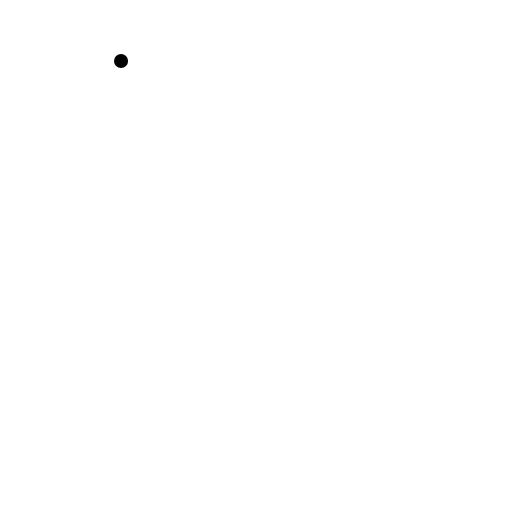
t = 0.00 s
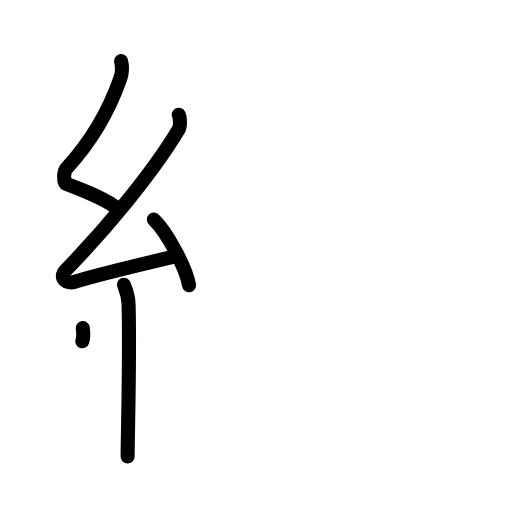
t = 4.38 s
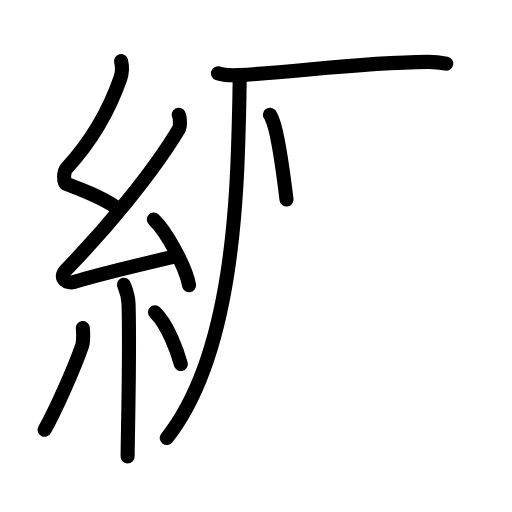
t = 8.88 s
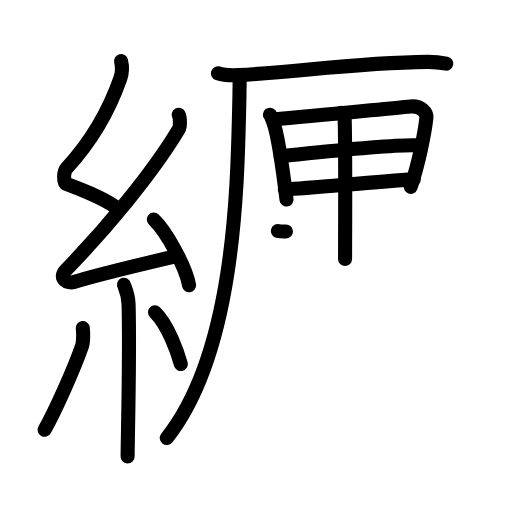
t = 13.25 s
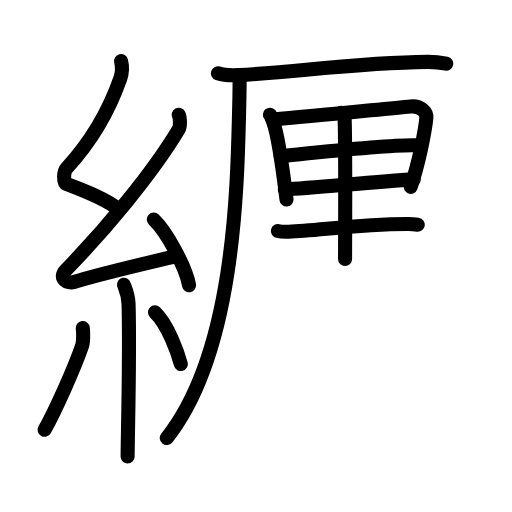
t = 13.92 s
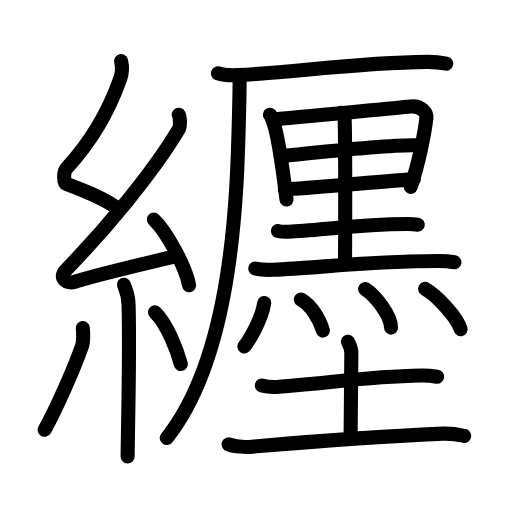
t = 22.00 s

The animated SVG that drew these frames (rendered in a browser with its animation timeline set to each time). Animation: 67 SMIL elements (animate=67); one cycle of 22.00 s.

<?xml version="1.0" encoding="UTF-8"?>
<!--
AniKanjiVG is licensed by CC-BY-SA Paul C. Sommerhoff (https://bitbucket.org/sommerhoff/anikanjivg).
AniKanjiVG uses KanjiVG which is licensed by CC-BY-SA Ulrich Apel (http://kanjivg.tagaini.net).
See also http://creativecommons.org/licenses/by-sa/3.0/
-->
<svg xmlns:kvg='http://kanjivg.tagaini.net' xmlns='http://www.w3.org/2000/svg' width='109' height='109' viewBox='0 0 109 109' style='fill:none;stroke:#000000;stroke-width:3;stroke-linecap:round;stroke-linejoin:round;' id="kvg:kanji_07e92"><g id="kvg:07e92" kvg:element="纒"><g id="kvg:07e92-g1" kvg:element="糸" kvg:position="left" kvg:radical="general"><path id="kvg:07e92-s1" kvg:type="㇜" d="M25.77,13c0.33,1.32,0.34,2.29-0.17,3.73C23.38,23.06,20,29.5,14.13,35.86c-0.63,0.68-0.65,3.04,0,3.29c3.45,1.32,8.23,3.05,11.19,5.46"><animate attributeName="d" begin="0.0s" dur="0.25s" from="M25.77,13C25.77,13,25.77,13,25.77,13" to="M25.77,13c0.33,1.32,0.34,2.29-0.17,3.73" />
<animate attributeName="d" begin="0.25s" dur="0.25s" from="M25.77,13c0.33,1.32,0.34,2.29-0.17,3.73c0,0,0,0,0,0,0" to="M25.77,13c0.33,1.32,0.34,2.29-0.17,3.73C23.38,23.06,20,29.5,14.13,35.86" />
<animate attributeName="d" begin="0.5s" dur="0.25s" from="M25.77,13c0.33,1.32,0.34,2.29-0.17,3.73C23.38,23.06,20,29.5,14.13,35.86c0,0,0,0,0,0,0" to="M25.77,13c0.33,1.32,0.34,2.29-0.17,3.73C23.38,23.06,20,29.5,14.13,35.86c-0.63,0.68-0.65,3.04,0,3.29" />
<animate attributeName="d" begin="0.75s" dur="0.25s" from="M25.77,13c0.33,1.32,0.34,2.29-0.17,3.73C23.38,23.06,20,29.5,14.13,35.86c-0.63,0.68-0.65,3.04,0,3.29c0,0,0,0,0,0,0" to="M25.77,13c0.33,1.32,0.34,2.29-0.17,3.73C23.38,23.06,20,29.5,14.13,35.86c-0.63,0.68-0.65,3.04,0,3.29c3.45,1.32,8.23,3.05,11.19,5.46" />
</path>
<path id="kvg:07e92-s2" kvg:type="㇜" d="M38.05,24.43c0.3,0.58,0.37,2.46,0,3.09c-5.8,9.73-15.99,21.68-23.98,29.94c-1.83,1.89,0.46,2.98,1.65,2.59c5-1.61,15.37-3.99,21.79-5.53"><animate attributeName="d" begin="1.0s" dur="0.25s" from="M38.05,24.43C38.05,24.43,38.05,24.43,38.05,24.43" to="M38.05,24.43c0.3,0.58,0.37,2.46,0,3.09" />
<animate attributeName="d" begin="1.25s" dur="0.25s" from="M38.05,24.43c0.3,0.58,0.37,2.46,0,3.09c0,0,0,0,0,0,0" to="M38.05,24.43c0.3,0.58,0.37,2.46,0,3.09c-5.8,9.73-15.99,21.68-23.98,29.94" />
<animate attributeName="d" begin="1.5s" dur="0.25s" from="M38.05,24.43c0.3,0.58,0.37,2.46,0,3.09c-5.8,9.73-15.99,21.68-23.98,29.94c0,0,0,0,0,0,0" to="M38.05,24.43c0.3,0.58,0.37,2.46,0,3.09c-5.8,9.73-15.99,21.68-23.98,29.94c-1.83,1.89,0.46,2.98,1.65,2.59" />
<animate attributeName="d" begin="1.75s" dur="0.25s" from="M38.05,24.43c0.3,0.58,0.37,2.46,0,3.09c-5.8,9.73-15.99,21.68-23.98,29.94c-1.83,1.89,0.46,2.98,1.65,2.59c0,0,0,0,0,0,0" to="M38.05,24.43c0.3,0.58,0.37,2.46,0,3.09c-5.8,9.73-15.99,21.68-23.98,29.94c-1.83,1.89,0.46,2.98,1.65,2.59c5-1.61,15.37-3.99,21.79-5.53" />
<animate attributeName="d" begin="0s" dur="1.0s" from="M-100,-100" to="M-100,-100" />
</path>
<path id="kvg:07e92-s3" kvg:type="㇔" d="M32.75,46.75c2.65,2.47,6.84,10.14,7.5,13.98"><animate attributeName="d" begin="2.0s" dur="1.0s" from="M32.75,46.75C32.75,46.75,32.75,46.75,32.75,46.75" to="M32.75,46.75c2.65,2.47,6.84,10.14,7.5,13.98" />
<animate attributeName="d" begin="0s" dur="2.0s" from="M-100,-100" to="M-100,-100" />
</path>
<path id="kvg:07e92-s4" kvg:type="㇑" d="M26.39,60.62c0.07,0.36,0.91,1.85,0.98,4.09c0.31,10.79-0.2,28.79-0.2,32.46"><animate attributeName="d" begin="3.0s" dur="0.5s" from="M26.39,60.62C26.39,60.62,26.39,60.62,26.39,60.62" to="M26.39,60.62c0.07,0.36,0.91,1.85,0.98,4.09" />
<animate attributeName="d" begin="3.5s" dur="0.5s" from="M26.39,60.62c0.07,0.36,0.91,1.85,0.98,4.09c0,0,0,0,0,0,0" to="M26.39,60.62c0.07,0.36,0.91,1.85,0.98,4.09c0.31,10.79-0.2,28.79-0.2,32.46" />
<animate attributeName="d" begin="0s" dur="3.0s" from="M-100,-100" to="M-100,-100" />
</path>
<path id="kvg:07e92-s5" kvg:type="㇒" d="M17.62,69.85c0.14,1.01,0.11,3.01-0.13,3.74C15.86,78.32,11.8,87.44,9.5,91.5"><animate attributeName="d" begin="4.0s" dur="0.5s" from="M17.62,69.85C17.62,69.85,17.62,69.85,17.62,69.85" to="M17.62,69.85c0.14,1.01,0.11,3.01-0.13,3.74" />
<animate attributeName="d" begin="4.5s" dur="0.5s" from="M17.62,69.85c0.14,1.01,0.11,3.01-0.13,3.74c0,0,0,0,0,0,0" to="M17.62,69.85c0.14,1.01,0.11,3.01-0.13,3.74C15.86,78.32,11.8,87.44,9.5,91.5" />
<animate attributeName="d" begin="0s" dur="4.0s" from="M-100,-100" to="M-100,-100" />
</path>
<path id="kvg:07e92-s6" kvg:type="㇔" d="M33,66.5c2.75,2.6,4.86,8.64,5.5,11"><animate attributeName="d" begin="5.0s" dur="1.0s" from="M33,66.5C33,66.5,33,66.5,33,66.5" to="M33,66.5c2.75,2.6,4.86,8.64,5.5,11" />
<animate attributeName="d" begin="0s" dur="5.0s" from="M-100,-100" to="M-100,-100" />
</path>
</g>
<g id="kvg:07e92-g2" kvg:position="right"><g id="kvg:07e92-g3" kvg:element="厂" kvg:position="tare"><path id="kvg:07e92-s7" kvg:type="㇐" d="M46.4,15.6c1.14,0.39,3.23,0.45,4.37,0.39c13.05-0.73,25.37-2.67,40.24-2.82c1.9-0.02,3.04,0.19,3.99,0.38"><animate attributeName="d" begin="6.0s" dur="0.3333333333333333s" from="M46.4,15.6C46.4,15.6,46.4,15.6,46.4,15.6" to="M46.4,15.6c1.14,0.39,3.23,0.45,4.37,0.39" />
<animate attributeName="d" begin="6.333333333333333s" dur="0.3333333333333333s" from="M46.4,15.6c1.14,0.39,3.23,0.45,4.37,0.39c0,0,0,0,0,0,0" to="M46.4,15.6c1.14,0.39,3.23,0.45,4.37,0.39c13.05-0.73,25.37-2.67,40.24-2.82" />
<animate attributeName="d" begin="6.666666666666667s" dur="0.3333333333333333s" from="M46.4,15.6c1.14,0.39,3.23,0.45,4.37,0.39c13.05-0.73,25.37-2.67,40.24-2.82c0,0,0,0,0,0,0" to="M46.4,15.6c1.14,0.39,3.23,0.45,4.37,0.39c13.05-0.73,25.37-2.67,40.24-2.82c1.9-0.02,3.04,0.19,3.99,0.38" />
<animate attributeName="d" begin="0s" dur="6.0s" from="M-100,-100" to="M-100,-100" />
</path>
<path id="kvg:07e92-s8" kvg:type="㇒" d="M51,16c0.05,1.83-0.03,4.73-0.09,7.36C50.5,41.25,49.75,75.25,35.5,93.25"><animate attributeName="d" begin="7.0s" dur="0.5s" from="M51,16C51,16,51,16,51,16" to="M51,16c0.05,1.83-0.03,4.73-0.09,7.36" />
<animate attributeName="d" begin="7.5s" dur="0.5s" from="M51,16c0.05,1.83-0.03,4.73-0.09,7.36c0,0,0,0,0,0,0" to="M51,16c0.05,1.83-0.03,4.73-0.09,7.36C50.5,41.25,49.75,75.25,35.5,93.25" />
<animate attributeName="d" begin="0s" dur="7.0s" from="M-100,-100" to="M-100,-100" />
</path>
</g>
<g id="kvg:07e92-g4" kvg:element="墨"><g id="kvg:07e92-g5" kvg:element="黒" kvg:position="top"><g id="kvg:07e92-g6" kvg:element="里" kvg:position="top"><path id="kvg:07e92-s9" kvg:type="㇑" d="M57.46,24.42c0.25,0.29,0.55,1.14,0.69,1.5c1.11,3.01,2.16,10.94,2.85,16.56"><animate attributeName="d" begin="8.0s" dur="0.5s" from="M57.46,24.42C57.46,24.42,57.46,24.42,57.46,24.42" to="M57.46,24.42c0.25,0.29,0.55,1.14,0.69,1.5" />
<animate attributeName="d" begin="8.5s" dur="0.5s" from="M57.46,24.42c0.25,0.29,0.55,1.14,0.69,1.5c0,0,0,0,0,0,0" to="M57.46,24.42c0.25,0.29,0.55,1.14,0.69,1.5c1.11,3.01,2.16,10.94,2.85,16.56" />
<animate attributeName="d" begin="0s" dur="8.0s" from="M-100,-100" to="M-100,-100" />
</path>
<path id="kvg:07e92-s10" kvg:type="㇕a" d="M58.16,25.43c8.41-0.69,22.97-2.18,29.24-2.76c2.31-0.21,3.48,1.34,3.37,2.43c-0.28,2.78-1.63,9.79-3.34,14.67"><animate attributeName="d" begin="9.0s" dur="0.3333333333333333s" from="M58.16,25.43C58.16,25.43,58.16,25.43,58.16,25.43" to="M58.16,25.43c8.41-0.69,22.97-2.18,29.24-2.76" />
<animate attributeName="d" begin="9.333333333333334s" dur="0.3333333333333333s" from="M58.16,25.43c8.41-0.69,22.97-2.18,29.24-2.76c0,0,0,0,0,0,0" to="M58.16,25.43c8.41-0.69,22.97-2.18,29.24-2.76c2.31-0.21,3.48,1.34,3.37,2.43" />
<animate attributeName="d" begin="9.666666666666666s" dur="0.3333333333333333s" from="M58.16,25.43c8.41-0.69,22.97-2.18,29.24-2.76c2.31-0.21,3.48,1.34,3.37,2.43c0,0,0,0,0,0,0" to="M58.16,25.43c8.41-0.69,22.97-2.18,29.24-2.76c2.31-0.21,3.48,1.34,3.37,2.43c-0.28,2.78-1.63,9.79-3.34,14.67" />
<animate attributeName="d" begin="0s" dur="9.0s" from="M-100,-100" to="M-100,-100" />
</path>
<path id="kvg:07e92-s11" kvg:type="㇐a" d="M59.75,33.25c7.43-0.75,23-2.5,28.87-2.31"><animate attributeName="d" begin="10.0s" dur="1.0s" from="M59.75,33.25C59.75,33.25,59.75,33.25,59.75,33.25" to="M59.75,33.25c7.43-0.75,23-2.5,28.87-2.31" />
<animate attributeName="d" begin="0s" dur="10.0s" from="M-100,-100" to="M-100,-100" />
</path>
<path id="kvg:07e92-s12" kvg:type="㇐a" d="M60.63,40.32c6.06-0.29,19.08-1.66,27.45-2.14"><animate attributeName="d" begin="11.0s" dur="1.0s" from="M60.63,40.32C60.63,40.32,60.63,40.32,60.63,40.32" to="M60.63,40.32c6.06-0.29,19.08-1.66,27.45-2.14" />
<animate attributeName="d" begin="0s" dur="11.0s" from="M-100,-100" to="M-100,-100" />
</path>
<path id="kvg:07e92-s13" kvg:type="㇑a" d="M72.67,24.01c0.46,0.44,0.68,0.7,0.7,1.24c0.21,6.19,0.09,27.72,0.09,29.9"><animate attributeName="d" begin="12.0s" dur="0.5s" from="M72.67,24.01C72.67,24.01,72.67,24.01,72.67,24.01" to="M72.67,24.01c0.46,0.44,0.68,0.7,0.7,1.24" />
<animate attributeName="d" begin="12.5s" dur="0.5s" from="M72.67,24.01c0.46,0.44,0.68,0.7,0.7,1.24c0,0,0,0,0,0,0" to="M72.67,24.01c0.46,0.44,0.68,0.7,0.7,1.24c0.21,6.19,0.09,27.72,0.09,29.9" />
<animate attributeName="d" begin="0s" dur="12.0s" from="M-100,-100" to="M-100,-100" />
</path>
<path id="kvg:07e92-s14" kvg:type="㇐" d="M59.16,49.18c0.6,0.14,1.69,0.16,2.29,0.14c6.21-0.16,13.98-1.58,25.4-1.62c0.99,0,1.59,0.07,2.09,0.14"><animate attributeName="d" begin="13.0s" dur="0.3333333333333333s" from="M59.16,49.18C59.16,49.18,59.16,49.18,59.16,49.18" to="M59.16,49.18c0.6,0.14,1.69,0.16,2.29,0.14" />
<animate attributeName="d" begin="13.333333333333334s" dur="0.3333333333333333s" from="M59.16,49.18c0.6,0.14,1.69,0.16,2.29,0.14c0,0,0,0,0,0,0" to="M59.16,49.18c0.6,0.14,1.69,0.16,2.29,0.14c6.21-0.16,13.98-1.58,25.4-1.62" />
<animate attributeName="d" begin="13.666666666666666s" dur="0.3333333333333333s" from="M59.16,49.18c0.6,0.14,1.69,0.16,2.29,0.14c6.21-0.16,13.98-1.58,25.4-1.62c0,0,0,0,0,0,0" to="M59.16,49.18c0.6,0.14,1.69,0.16,2.29,0.14c6.21-0.16,13.98-1.58,25.4-1.62c0.99,0,1.59,0.07,2.09,0.14" />
<animate attributeName="d" begin="0s" dur="13.0s" from="M-100,-100" to="M-100,-100" />
</path>
<path id="kvg:07e92-s15" kvg:type="㇐" d="M54.35,57.16c0.97,0.27,2.74,0.31,3.71,0.27c10.08-0.45,21.22-1.86,35.29-1.86c1.62,0,2.58,0.13,3.39,0.27"><animate attributeName="d" begin="14.0s" dur="0.3333333333333333s" from="M54.35,57.16C54.35,57.16,54.35,57.16,54.35,57.16" to="M54.35,57.16c0.97,0.27,2.74,0.31,3.71,0.27" />
<animate attributeName="d" begin="14.333333333333334s" dur="0.3333333333333333s" from="M54.35,57.16c0.97,0.27,2.74,0.31,3.71,0.27c0,0,0,0,0,0,0" to="M54.35,57.16c0.97,0.27,2.74,0.31,3.71,0.27c10.08-0.45,21.22-1.86,35.29-1.86" />
<animate attributeName="d" begin="14.666666666666666s" dur="0.3333333333333333s" from="M54.35,57.16c0.97,0.27,2.74,0.31,3.71,0.27c10.08-0.45,21.22-1.86,35.29-1.86c0,0,0,0,0,0,0" to="M54.35,57.16c0.97,0.27,2.74,0.31,3.71,0.27c10.08-0.45,21.22-1.86,35.29-1.86c1.62,0,2.58,0.13,3.39,0.27" />
<animate attributeName="d" begin="0s" dur="14.0s" from="M-100,-100" to="M-100,-100" />
</path>
</g>
<g id="kvg:07e92-g7" kvg:element="灬" kvg:variant="true" kvg:original="火" kvg:position="bottom"><path id="kvg:07e92-s16" kvg:type="㇔" d="M56.25,64.5c-0.59,3.83-3.45,8.29-4.22,9.25"><animate attributeName="d" begin="15.0s" dur="1.0s" from="M56.25,64.5C56.25,64.5,56.25,64.5,56.25,64.5" to="M56.25,64.5c-0.59,3.83-3.45,8.29-4.22,9.25" />
<animate attributeName="d" begin="0s" dur="15.0s" from="M-100,-100" to="M-100,-100" />
</path>
<path id="kvg:07e92-s17" kvg:type="㇔" d="M64.04,63.75c2.14,1.25,3.87,3.87,4.71,6.62"><animate attributeName="d" begin="16.0s" dur="1.0s" from="M64.04,63.75C64.04,63.75,64.04,63.75,64.04,63.75" to="M64.04,63.75c2.14,1.25,3.87,3.87,4.71,6.62" />
<animate attributeName="d" begin="0s" dur="16.0s" from="M-100,-100" to="M-100,-100" />
</path>
<path id="kvg:07e92-s18" kvg:type="㇔" d="M77.73,61.53c2.25,1.45,5.52,5.66,5.52,8.22"><animate attributeName="d" begin="17.0s" dur="1.0s" from="M77.73,61.53C77.73,61.53,77.73,61.53,77.73,61.53" to="M77.73,61.53c2.25,1.45,5.52,5.66,5.52,8.22" />
<animate attributeName="d" begin="0s" dur="17.0s" from="M-100,-100" to="M-100,-100" />
</path>
<path id="kvg:07e92-s19" kvg:type="㇔" d="M90.5,61.5c2.67,1.51,6.89,6.22,7.56,8.58"><animate attributeName="d" begin="18.0s" dur="1.0s" from="M90.5,61.5C90.5,61.5,90.5,61.5,90.5,61.5" to="M90.5,61.5c2.67,1.51,6.89,6.22,7.56,8.58" />
<animate attributeName="d" begin="0s" dur="18.0s" from="M-100,-100" to="M-100,-100" />
</path>
</g>
</g>
<g id="kvg:07e92-g8" kvg:element="土" kvg:position="bottom"><path id="kvg:07e92-s20" kvg:type="㇐" d="M55.75,82.06c0.96,0.27,2.73,0.34,3.69,0.27c12.38-0.9,17.79-2.15,30.25-2.39c1.61-0.03,2.57,0.13,3.37,0.26"><animate attributeName="d" begin="19.0s" dur="0.3333333333333333s" from="M55.75,82.06C55.75,82.06,55.75,82.06,55.75,82.06" to="M55.75,82.06c0.96,0.27,2.73,0.34,3.69,0.27" />
<animate attributeName="d" begin="19.333333333333332s" dur="0.3333333333333333s" from="M55.75,82.06c0.96,0.27,2.73,0.34,3.69,0.27c0,0,0,0,0,0,0" to="M55.75,82.06c0.96,0.27,2.73,0.34,3.69,0.27c12.38-0.9,17.79-2.15,30.25-2.39" />
<animate attributeName="d" begin="19.666666666666668s" dur="0.3333333333333333s" from="M55.75,82.06c0.96,0.27,2.73,0.34,3.69,0.27c12.38-0.9,17.79-2.15,30.25-2.39c0,0,0,0,0,0,0" to="M55.75,82.06c0.96,0.27,2.73,0.34,3.69,0.27c12.38-0.9,17.79-2.15,30.25-2.39c1.61-0.03,2.57,0.13,3.37,0.26" />
<animate attributeName="d" begin="0s" dur="19.0s" from="M-100,-100" to="M-100,-100" />
</path>
<path id="kvg:07e92-s21" kvg:type="㇑a" d="M74.07,72.75c0.05,0.21,0.73,1.07,0.73,2.38c0,3.65-0.15,13.39-0.15,16.78"><animate attributeName="d" begin="20.0s" dur="0.5s" from="M74.07,72.75C74.07,72.75,74.07,72.75,74.07,72.75" to="M74.07,72.75c0.05,0.21,0.73,1.07,0.73,2.38" />
<animate attributeName="d" begin="20.5s" dur="0.5s" from="M74.07,72.75c0.05,0.21,0.73,1.07,0.73,2.38c0,0,0,0,0,0,0" to="M74.07,72.75c0.05,0.21,0.73,1.07,0.73,2.38c0,3.65-0.15,13.39-0.15,16.78" />
<animate attributeName="d" begin="0s" dur="20.0s" from="M-100,-100" to="M-100,-100" />
</path>
<path id="kvg:07e92-s22" kvg:type="㇐" d="M48.67,94.6c1.3,0.49,3.69,0.6,4.98,0.49c16.09-1.38,26.22-2.12,40.62-2.77c2.17-0.1,3.47,0.23,4.55,0.48"><animate attributeName="d" begin="21.0s" dur="0.3333333333333333s" from="M48.67,94.6C48.67,94.6,48.67,94.6,48.67,94.6" to="M48.67,94.6c1.3,0.49,3.69,0.6,4.98,0.49" />
<animate attributeName="d" begin="21.333333333333332s" dur="0.3333333333333333s" from="M48.67,94.6c1.3,0.49,3.69,0.6,4.98,0.49c0,0,0,0,0,0,0" to="M48.67,94.6c1.3,0.49,3.69,0.6,4.98,0.49c16.09-1.38,26.22-2.12,40.62-2.77" />
<animate attributeName="d" begin="21.666666666666668s" dur="0.3333333333333333s" from="M48.67,94.6c1.3,0.49,3.69,0.6,4.98,0.49c16.09-1.38,26.22-2.12,40.62-2.77c0,0,0,0,0,0,0" to="M48.67,94.6c1.3,0.49,3.69,0.6,4.98,0.49c16.09-1.38,26.22-2.12,40.62-2.77c2.17-0.1,3.47,0.23,4.55,0.48" />
<animate attributeName="d" begin="0s" dur="21.0s" from="M-100,-100" to="M-100,-100" />
</path>
</g>
</g>
</g>
</g>
</svg>
